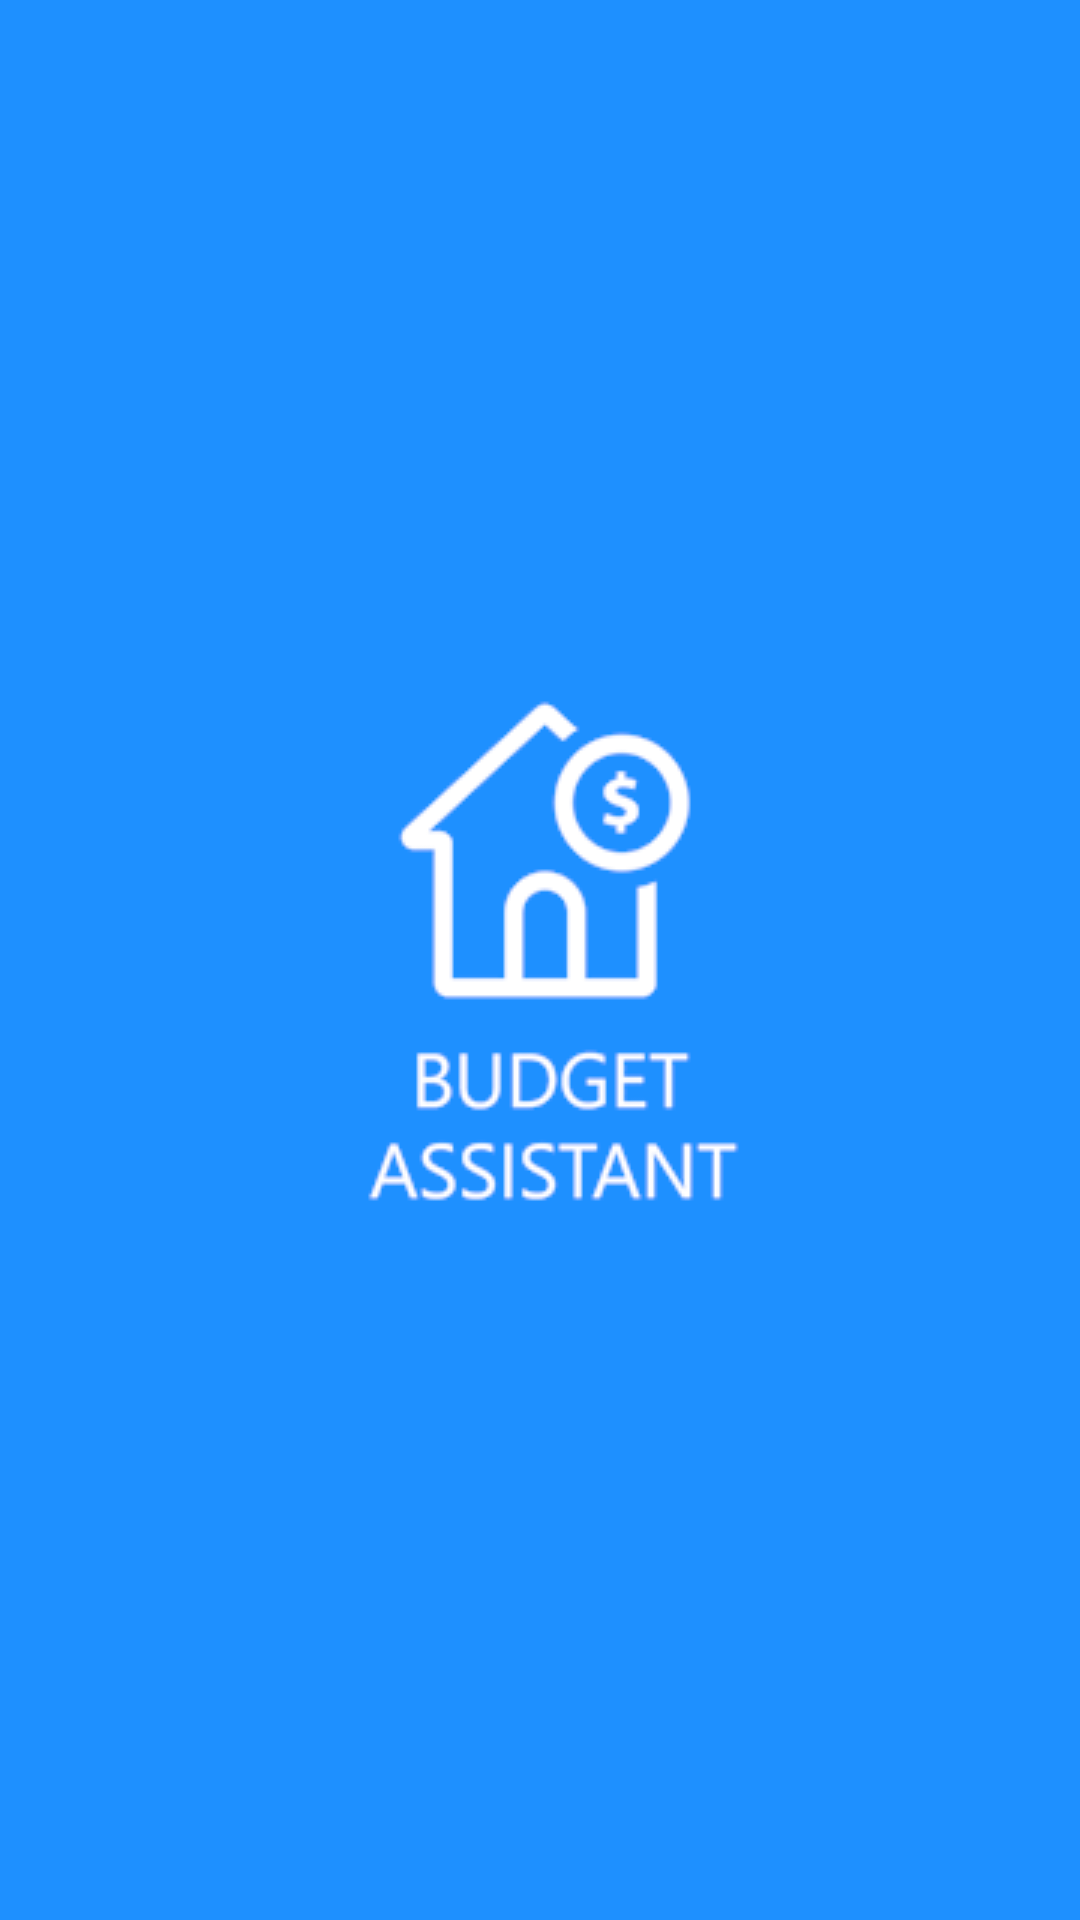

The Android layout XML behind this screen, and the referenced resources:
<!-- AndroidManifest.xml: application theme Theme.HomeBudgetusingRoomDatabase -->
<!-- res/layout/activity_splash.xml -->
<?xml version="1.0" encoding="utf-8"?>
<androidx.constraintlayout.widget.ConstraintLayout xmlns:android="http://schemas.android.com/apk/res/android"
    xmlns:app="http://schemas.android.com/apk/res-auto"
    xmlns:tools="http://schemas.android.com/tools"
    android:layout_width="match_parent"
    android:layout_height="match_parent"
    android:background="#1E90FF"
    tools:context=".splashActivity">

    <ImageView
        android:id="@+id/imageView"
        android:layout_width="wrap_content"
        android:layout_height="wrap_content"
        android:src="@drawable/budgetassistant"
        app:layout_constraintBottom_toBottomOf="parent"
        app:layout_constraintEnd_toEndOf="parent"
        app:layout_constraintStart_toStartOf="parent"
        app:layout_constraintTop_toTopOf="parent"
        tools:srcCompat="@drawable/budgetassistant" />

</androidx.constraintlayout.widget.ConstraintLayout>
<!-- resources referenced by this layout -->
<resources>
  <!-- drawable budgetassistant: png bitmap (drawable, 7624 bytes) -->
  <style name="Theme.HomeBudgetusingRoomDatabase" parent="Theme.MaterialComponents.DayNight.DarkActionBar">
          
          <item name="colorPrimary">@color/purple_500</item>
          <item name="colorPrimaryVariant">@color/purple_700</item>
          <item name="colorOnPrimary">@color/white</item>
          
          <item name="colorSecondary">@color/teal_200</item>
          <item name="colorSecondaryVariant">@color/teal_700</item>
          <item name="colorOnSecondary">@color/black</item>
          
          <item name="android:statusBarColor" tools:targetApi="l">?attr/colorPrimaryVariant</item>
          
      </style>
  <!-- not gathered from this repository: default colours our renderer supplied (Android Studio template values) -->
  <color name="purple_500">#FF6200EE</color>
  <color name="purple_700">#FF3700B3</color>
  <color name="teal_200">#FF03DAC5</color>
  <color name="teal_700">#FF018786</color>
  <color name="black">#FF000000</color>
  <color name="white">#FFFFFFFF</color>
</resources>
